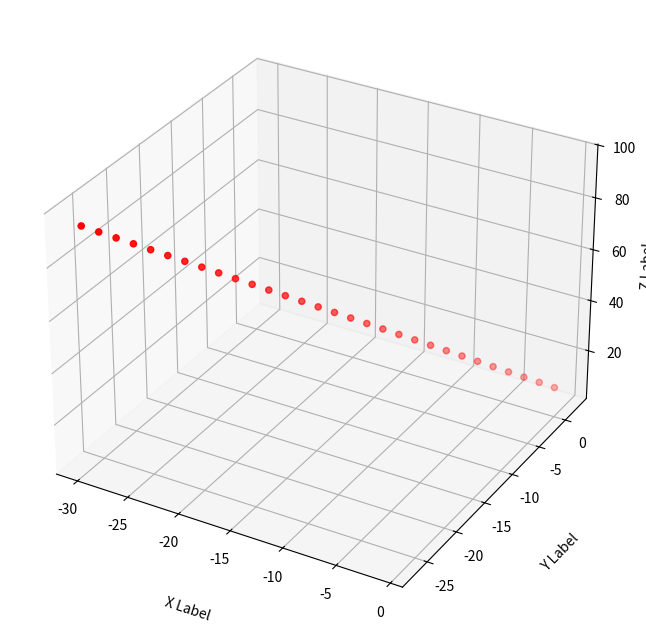

Python code for this plot:
import numpy as np
import matplotlib.pyplot as plt
from mpl_toolkits.mplot3d import Axes3D

fig = plt.figure(figsize=[10,8])
ax = fig.add_subplot(projection='3d')

t = np.arange(30)

x = -1 - t
y = 2 - t
z = 7 + 3*t

ax.scatter(x, y, z, c='r', marker='o')

ax.set_xlabel('X Label', labelpad = 20.0)
ax.set_ylabel('Y Label', labelpad = 20.0)
ax.set_zlabel('Z Label')

plt.show()
